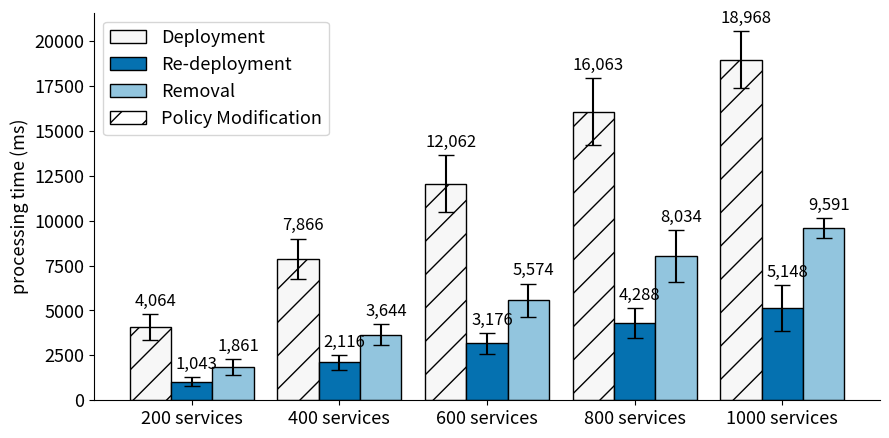

Recreate this plot in Python.
import matplotlib
import matplotlib.pyplot as plt
import matplotlib.patches as mpatches
import numpy as np

labels = ['200 services', '400 services', '600 services', '800 services', '1000 services']
d_means = [4064, 7866, 12062, 16063, 18968]
rd_means = [1043, 2116, 3176, 4288, 5148]
r_means = [1861, 3644, 5574, 8034, 9591]

d_std = [720.79,1139.74,1577.74,1874.74,1582.74]
rd_std = [249.79,402.74,574.74,823.74,1283.74]
r_std = [433.79,584.74,924.74,1434.74,567.74]

ten1_std = [720.79, 249.02, 433.71]
ten2_std = [1139.74, 402.82, 584.67]
ten3_std = [1577.74, 574.82, 924.67]
ten4_std = [1874.74, 823.82, 1434.67]
ten5_std = [2955.74, 1957.82, 7751.67]


e = [899, 1559, 2417, 3030, 3721]
bo = [d_means[0] - e[0], d_means[1] - e[1], d_means[2] - e[2], d_means[3] - e[3], d_means[4] - e[4]]

x = np.arange(len(labels))  # the label locations
width = 0.28  # the width of the bars
rwith = 0.28

# cmap = plt.get_cmap("tab20b")
# colors = cmap(np.array([, 9, 5]))
colors = ['#f7f7f7', '#0571b0', '#92c5de']


fig, ax = plt.subplots()
# rects1 = ax.bar(x - width, d_means, width, label='Deployment', color='black', align='edge', edgecolor='black')
# rects2 = ax.bar(x, rd_means, width, label='Re-deployment', color='white', hatch="//", align='edge',
#                 edgecolor='black')
# rects3 = ax.bar(x + width, r_means, width, label='Removal', color='white', align='edge', edgecolor='black')

rects1 = ax.bar(x - 1.5 * width, d_means, rwith, yerr=d_std,error_kw=dict(capsize=6), label='Deployment', color=colors[0], align='edge', edgecolor='black')
rects2 = ax.bar(x - 0.5 * width, rd_means, rwith, yerr=rd_std,error_kw=dict(capsize=6), label='Re-deployment', color=colors[1], align='edge',
                edgecolor='black')
rects3 = ax.bar(x + 0.5 * width, r_means, rwith, yerr=r_std,error_kw=dict(capsize=6), label='Removal', color=colors[2], align='edge', hatch="",
                edgecolor='black')


# rects4 = ax.bar(x -1.5*width, e, rwith, bottom=bo, label='Policy Generation', color='white', hatch="xxxx",align='edge', edgecolor='black')

error = {rects1: d_std, rects2: rd_std, rects3: r_std}
ax.set_ylabel('processing time (ms)', fontsize=13)

# Add some text for labels, title and custom x-axis tick labels, etc.
# ax.set_ylabel('time (ms)', fontsize=14)
# ax.set_title('Scores by group and gender')
red_patch = mpatches.Patch(facecolor='white', hatch = '/',label='Policy Modification', edgecolor='black')

ax.set_xticks(x)
ax.set_xticklabels(labels)
ax.legend(handles=[rects1, rects2,rects3, red_patch],fontsize=13)


patterns_2 = ('/', '/', '/', '/', '/')
for bar, pattern in zip(rects1, patterns_2):
    bar.set_hatch(pattern)




def autolabel(rects):
    """Attach a text label above each bar in *rects*, displaying its height."""
    i=0
    for rect in rects:
        xx = 3
        if rect.get_height() == 1724:
            xx = 8
        if rect.get_height() == 1406:
            xx = 2
        height = rect.get_height()
        ax.annotate('{:,}'.format(height),
                    xy=(rect.get_x() + rect.get_width() / 1.6, height+error[rects][i]),
                    xytext=(0, xx),  # 3 points vertical offset
                    textcoords="offset points",
                    ha='center', va='bottom', fontsize=12)
        i=i+1

if __name__ == '__main__':
    autolabel(rects1)
    autolabel(rects2)
    autolabel(rects3)

    plt.xticks(fontsize=13)
    plt.yticks(fontsize=13)
    # plt.ylim(0,38)

    ax.spines['right'].set_visible(False)
    ax.spines['top'].set_visible(False)

    fig.set_size_inches(9, 4.5)
    fig.tight_layout()
    plt.savefig('bar-large.eps', bbox_inches='tight')
    plt.show()
